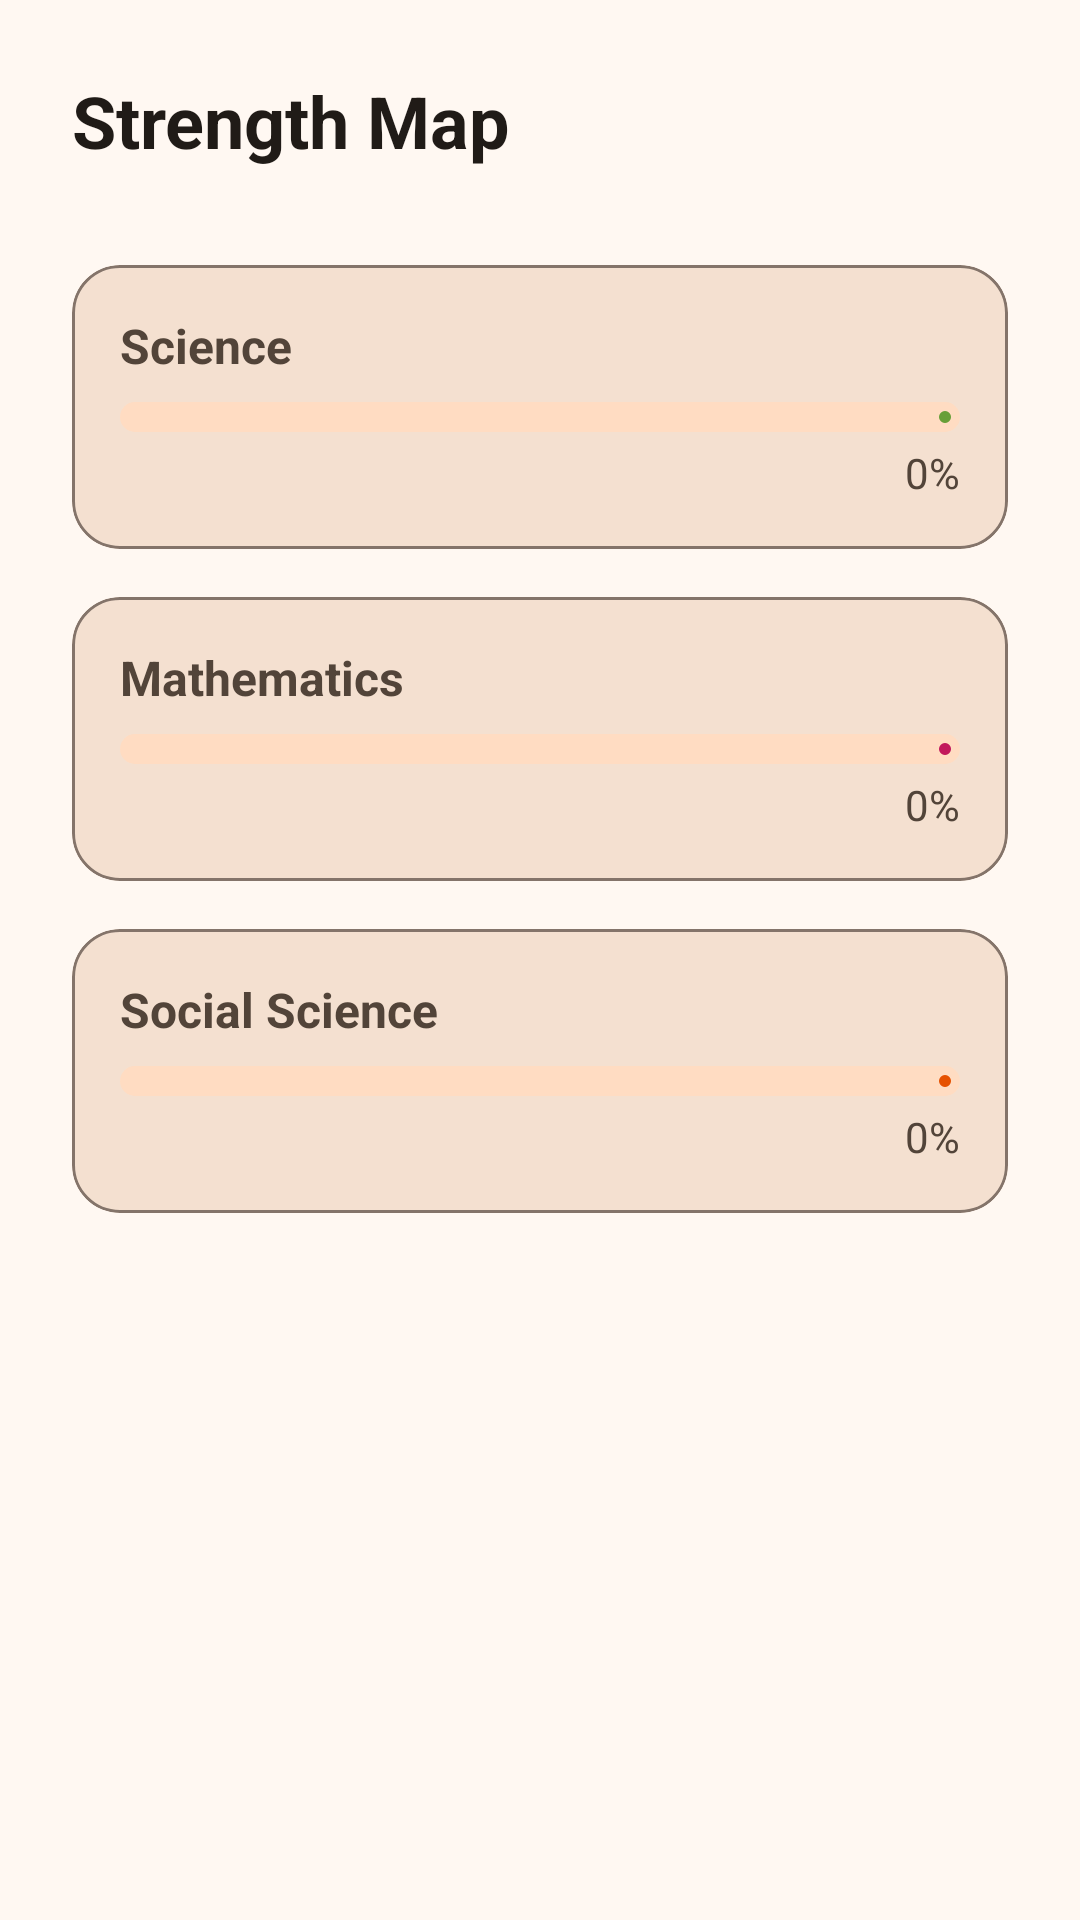

Here is an Android app screen rendered from its layout file. Give the layout XML and the strings, colors and styles it references.
<!-- AndroidManifest.xml: application theme Theme.AksharaDeepa -->
<!-- res/layout/fragment_strength.xml -->
<?xml version="1.0" encoding="utf-8"?>
<LinearLayout xmlns:android="http://schemas.android.com/apk/res/android"
    xmlns:app="http://schemas.android.com/apk/res-auto"
    android:layout_width="match_parent"
    android:layout_height="match_parent"
    android:orientation="vertical"
    android:padding="@dimen/padding_large"
    android:background="?attr/colorSurface">

    <TextView
        android:layout_width="wrap_content"
        android:layout_height="wrap_content"
        android:text="Strength Map"
        android:textSize="@dimen/text_size_h2"
        android:textStyle="bold"
        android:textColor="?attr/colorOnSurface"
        android:layout_marginBottom="@dimen/margin_extra_large"/>

    
    <com.google.android.material.card.MaterialCardView
        android:layout_width="match_parent"
        android:layout_height="wrap_content"
        android:layout_marginBottom="@dimen/margin_medium"
        app:cardCornerRadius="@dimen/card_corner_radius"
        app:cardElevation="0dp"
        app:strokeColor="?attr/colorOutline"
        app:strokeWidth="1dp"
        app:cardBackgroundColor="?attr/colorSurfaceVariant">
        <LinearLayout
            android:layout_width="match_parent"
            android:layout_height="wrap_content"
            android:orientation="vertical"
            android:padding="@dimen/padding_medium">
            <TextView
                android:layout_width="wrap_content"
                android:layout_height="wrap_content"
                android:text="Science"
                android:textStyle="bold"
                android:textColor="?attr/colorOnSurfaceVariant"
                android:textSize="@dimen/text_size_body"/>
            <com.google.android.material.progressindicator.LinearProgressIndicator
                android:id="@+id/sciProgress"
                android:layout_width="match_parent"
                android:layout_height="wrap_content"
                android:layout_marginTop="@dimen/margin_small"
                android:progress="0"
                app:trackThickness="10dp"
                app:trackCornerRadius="5dp"
                app:indicatorColor="@color/science_blue"/>
            <TextView
                android:id="@+id/sciPercent"
                android:layout_width="wrap_content"
                android:layout_height="wrap_content"
                android:text="0%"
                android:layout_gravity="end"
                android:layout_marginTop="4dp"
                android:textColor="?attr/colorOnSurfaceVariant"
                android:textSize="@dimen/text_size_small"/>
        </LinearLayout>
    </com.google.android.material.card.MaterialCardView>

    
    <com.google.android.material.card.MaterialCardView
        android:layout_width="match_parent"
        android:layout_height="wrap_content"
        android:layout_marginBottom="@dimen/margin_medium"
        app:cardCornerRadius="@dimen/card_corner_radius"
        app:cardElevation="0dp"
        app:strokeColor="?attr/colorOutline"
        app:strokeWidth="1dp"
        app:cardBackgroundColor="?attr/colorSurfaceVariant">
        <LinearLayout
            android:layout_width="match_parent"
            android:layout_height="wrap_content"
            android:orientation="vertical"
            android:padding="@dimen/padding_medium">
            <TextView
                android:layout_width="wrap_content"
                android:layout_height="wrap_content"
                android:text="Mathematics"
                android:textStyle="bold"
                android:textColor="?attr/colorOnSurfaceVariant"
                android:textSize="@dimen/text_size_body"/>
            <com.google.android.material.progressindicator.LinearProgressIndicator
                android:id="@+id/mathProgress"
                android:layout_width="match_parent"
                android:layout_height="wrap_content"
                android:layout_marginTop="@dimen/margin_small"
                android:progress="0"
                app:trackThickness="10dp"
                app:trackCornerRadius="5dp"
                app:indicatorColor="@color/math_purple"/>
            <TextView
                android:id="@+id/mathPercent"
                android:layout_width="wrap_content"
                android:layout_height="wrap_content"
                android:text="0%"
                android:layout_gravity="end"
                android:layout_marginTop="4dp"
                android:textColor="?attr/colorOnSurfaceVariant"
                android:textSize="@dimen/text_size_small"/>
        </LinearLayout>
    </com.google.android.material.card.MaterialCardView>

    
    <com.google.android.material.card.MaterialCardView
        android:layout_width="match_parent"
        android:layout_height="wrap_content"
        android:layout_marginBottom="@dimen/margin_medium"
        app:cardCornerRadius="@dimen/card_corner_radius"
        app:cardElevation="0dp"
        app:strokeColor="?attr/colorOutline"
        app:strokeWidth="1dp"
        app:cardBackgroundColor="?attr/colorSurfaceVariant">
        <LinearLayout
            android:layout_width="match_parent"
            android:layout_height="wrap_content"
            android:orientation="vertical"
            android:padding="@dimen/padding_medium">
            <TextView
                android:layout_width="wrap_content"
                android:layout_height="wrap_content"
                android:text="Social Science"
                android:textStyle="bold"
                android:textColor="?attr/colorOnSurfaceVariant"
                android:textSize="@dimen/text_size_body"/>
            <com.google.android.material.progressindicator.LinearProgressIndicator
                android:id="@+id/socProgress"
                android:layout_width="match_parent"
                android:layout_height="wrap_content"
                android:layout_marginTop="@dimen/margin_small"
                android:progress="0"
                app:trackThickness="10dp"
                app:trackCornerRadius="5dp"
                app:indicatorColor="@color/social_orange"/>
            <TextView
                android:id="@+id/socPercent"
                android:layout_width="wrap_content"
                android:layout_height="wrap_content"
                android:text="0%"
                android:layout_gravity="end"
                android:layout_marginTop="4dp"
                android:textColor="?attr/colorOnSurfaceVariant"
                android:textSize="@dimen/text_size_small"/>
        </LinearLayout>
    </com.google.android.material.card.MaterialCardView>

</LinearLayout>
<!-- resources referenced by this layout -->
<resources>
  <color name="math_purple">#C2185B</color>
  <color name="science_blue">#689F38</color>
  <color name="social_orange">#E65100</color>
  <dimen name="card_corner_radius">16dp</dimen>
  <dimen name="margin_extra_large">32dp</dimen>
  <dimen name="margin_medium">16dp</dimen>
  <dimen name="margin_small">8dp</dimen>
  <dimen name="padding_large">24dp</dimen>
  <dimen name="padding_medium">16dp</dimen>
  <dimen name="text_size_body">16sp</dimen>
  <dimen name="text_size_h2">24sp</dimen>
  <dimen name="text_size_small">14sp</dimen>
  <style name="Theme.AksharaDeepa" parent="Theme.Material3.DayNight.NoActionBar">
          <item name="colorPrimary">@color/md_theme_light_primary</item>
          <item name="colorOnPrimary">@color/md_theme_light_onPrimary</item>
          <item name="colorPrimaryContainer">@color/md_theme_light_primaryContainer</item>
          <item name="colorOnPrimaryContainer">@color/md_theme_light_onPrimaryContainer</item>
  
          <item name="colorSecondary">@color/md_theme_light_secondary</item>
          <item name="colorOnSecondary">@color/md_theme_light_onSecondary</item>
          <item name="colorSecondaryContainer">@color/md_theme_light_secondaryContainer</item>
          <item name="colorOnSecondaryContainer">@color/md_theme_light_onSecondaryContainer</item>
  
          <item name="colorTertiary">@color/md_theme_light_tertiary</item>
          <item name="colorOnTertiary">@color/md_theme_light_onTertiary</item>
          <item name="colorTertiaryContainer">@color/md_theme_light_tertiaryContainer</item>
          <item name="colorOnTertiaryContainer">@color/md_theme_light_onTertiaryContainer</item>
  
          <item name="colorError">@color/md_theme_light_error</item>
          <item name="colorOnError">@color/md_theme_light_onError</item>
  
          <item name="android:windowBackground">@color/md_theme_light_background</item>
          <item name="colorSurface">@color/md_theme_light_surface</item>
          <item name="colorOnSurface">@color/md_theme_light_onSurface</item>
          <item name="colorSurfaceVariant">@color/md_theme_light_surfaceVariant</item>
          <item name="colorOnSurfaceVariant">@color/md_theme_light_onSurfaceVariant</item>
          <item name="colorOutline">@color/md_theme_light_outline</item>
  
          <item name="android:statusBarColor">?attr/colorSurface</item>
          <item name="android:windowLightStatusBar">true</item>
          <item name="android:navigationBarColor">?attr/colorSurface</item>
      </style>
  <color name="md_theme_light_primary">#8B5000</color>
  <color name="md_theme_light_onPrimary">#FFFFFF</color>
  <color name="md_theme_light_primaryContainer">#FFDCBE</color>
  <color name="md_theme_light_onPrimaryContainer">#2D1600</color>
  <color name="md_theme_light_secondary">#755B46</color>
  <color name="md_theme_light_onSecondary">#FFFFFF</color>
  <color name="md_theme_light_secondaryContainer">#FFDCC2</color>
  <color name="md_theme_light_onSecondaryContainer">#2B1909</color>
  <color name="md_theme_light_tertiary">#5D6234</color>
  <color name="md_theme_light_onTertiary">#FFFFFF</color>
  <color name="md_theme_light_tertiaryContainer">#E2E7AD</color>
  <color name="md_theme_light_onTertiaryContainer">#1A1E00</color>
  <color name="md_theme_light_error">#BA1A1A</color>
  <color name="md_theme_light_onError">#FFFFFF</color>
  <color name="md_theme_light_background">#FFF8F2</color>
  <color name="md_theme_light_surface">#FFF8F2</color>
  <color name="md_theme_light_onSurface">#201B17</color>
  <color name="md_theme_light_surfaceVariant">#F4E0D0</color>
  <color name="md_theme_light_onSurfaceVariant">#524439</color>
  <color name="md_theme_light_outline">#84746A</color>
</resources>
